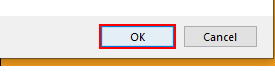
Task: Download and Install Relevant Technologies Based on User Input and place those technologies in the same folder as Internal Hire AutoDownload Bot
Workflow: InstallVSCodeWindows

Step 1: click in window 'Setup' (vscodeusersetup-*)

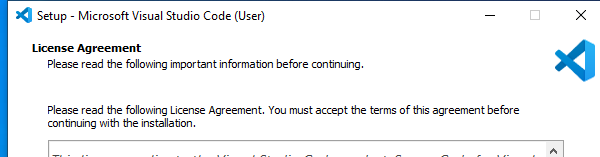
Step 2: Attach Window 'vscodeusersetup-x64-1.5...' on the element in window 'Setup - Microsoft Visual Studio Code*' (vscodeusersetup-*)

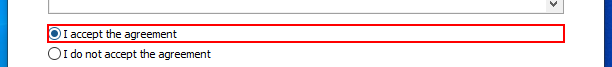
Step 3: click on the element 'I accept the agreement' in window 'I accept the agreement'

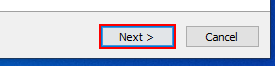
Step 4: click on the element 'Next >' in window 'Next >'

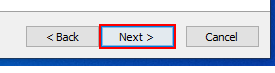
Step 5: click on the element 'Next >' in window 'Next >' (repeated 2 times)

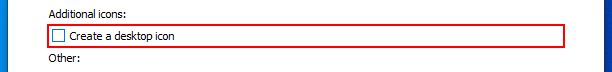
Step 7: click on the check box 'Create a desktop icon'

Step 8: click on the element 'Next >' in window 'Next >' (same screen as step 5)

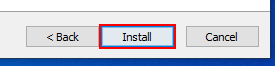
Step 9: click on the element 'Install' in window 'Install'

Step 10: click on the check box 'Launch Visual Studio Code' (no picture)

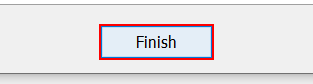
Step 11: click on the element 'Finish' in window 'Finish'
